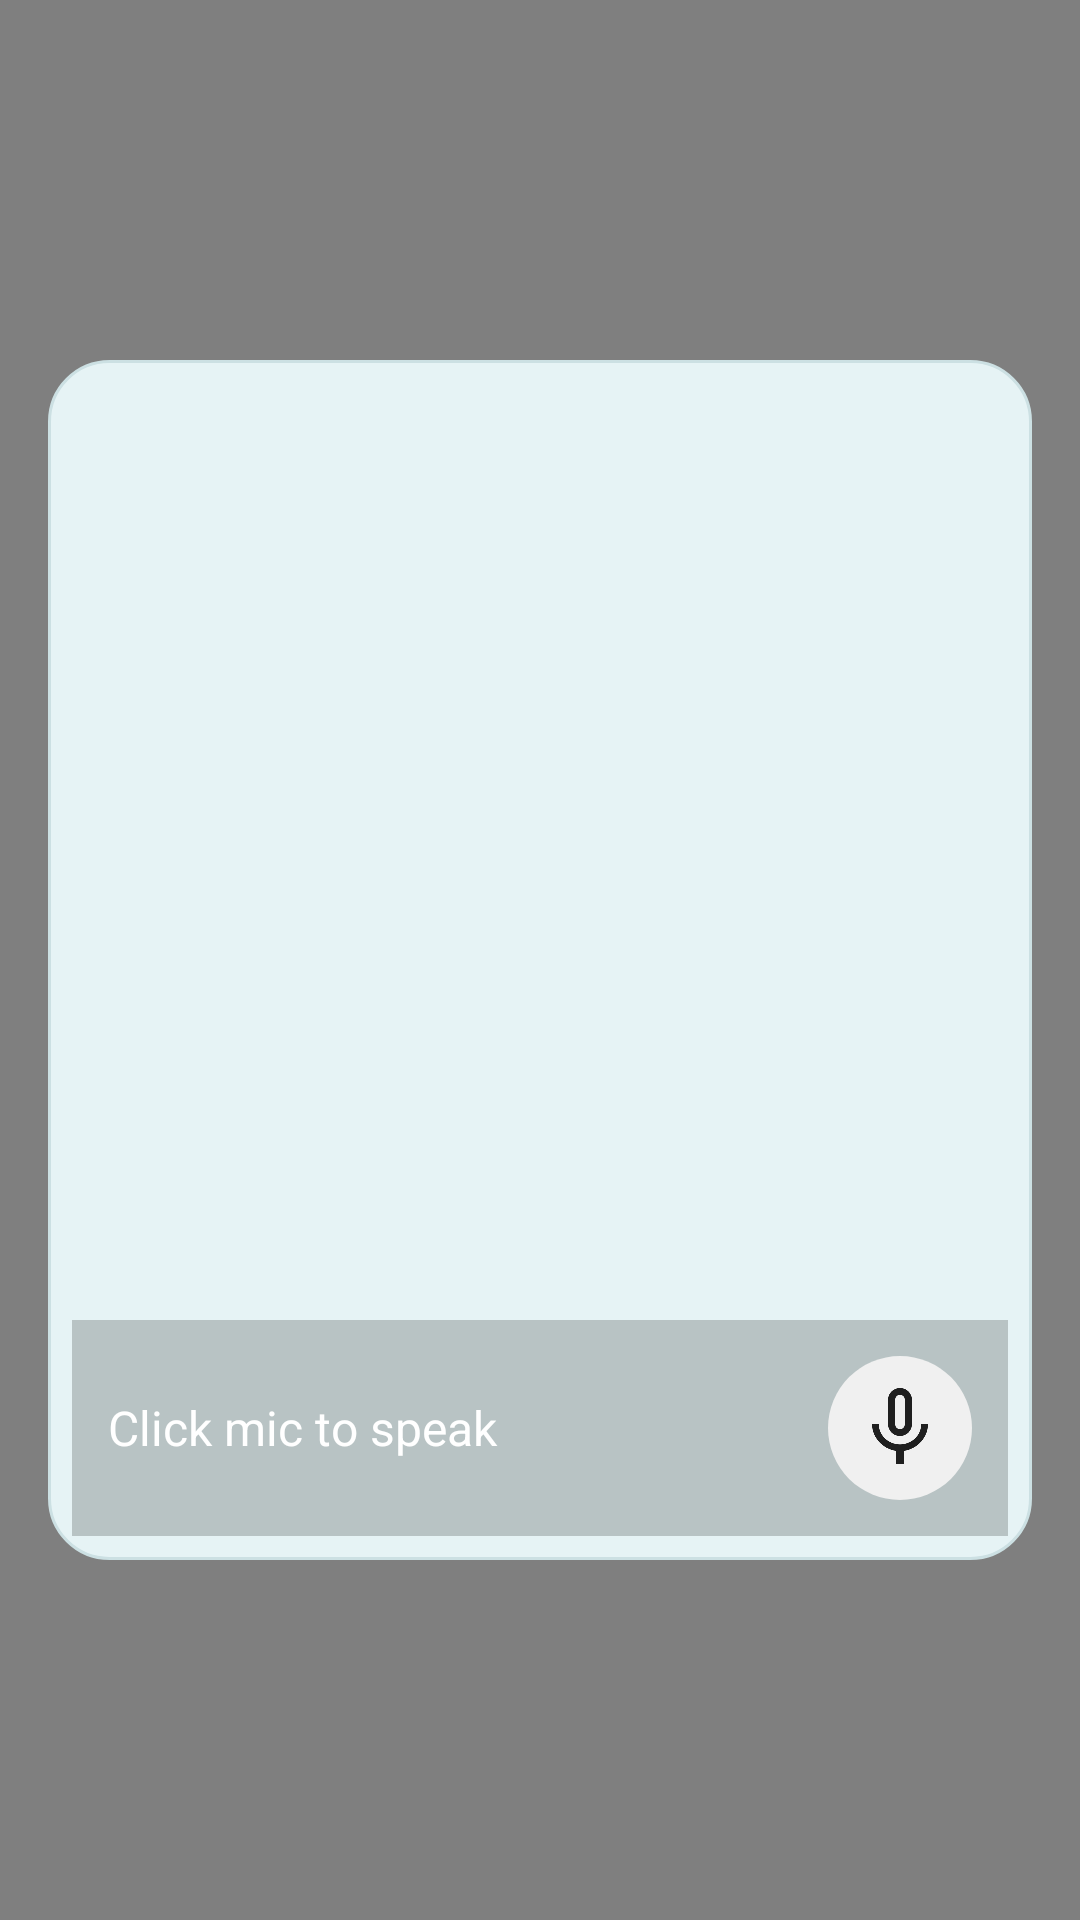

Android layout source for this screen:
<!-- AndroidManifest.xml: application theme Theme.Test2vaServiceStandAlone -->
<!-- res/layout/popup_conversation_layout.xml -->
<?xml version="1.0" encoding="utf-8"?>
<FrameLayout xmlns:android="http://schemas.android.com/apk/res/android"
    android:layout_width="match_parent"
    android:layout_height="match_parent"
    android:background="#80000000">

    <LinearLayout
        android:layout_width="match_parent"
        android:layout_height="400dp"
        android:layout_gravity="center"
        android:layout_marginHorizontal="16dp"
        android:background="@drawable/rounded_background"
        android:orientation="vertical" >

    
    <androidx.recyclerview.widget.RecyclerView
        android:id="@+id/chat_recycler"
        android:layout_width="match_parent"
        android:layout_height="0dp"
        android:layout_weight="1"
        android:paddingVertical="12dp"
        android:paddingHorizontal="16dp"
        android:scrollbars="vertical"
        android:clipToPadding="false" />

    
    <LinearLayout
        android:layout_width="match_parent"
        android:layout_height="wrap_content"
        android:orientation="horizontal"
        android:padding="12dp"
        android:gravity="center_vertical"
        android:background="#33000000">

        <TextView
            android:id="@+id/mic_text"
            android:layout_width="0dp"
            android:layout_height="wrap_content"
            android:layout_weight="1"
            android:text="Click mic to speak"
            android:textColor="@android:color/white"
            android:textSize="16sp"
            android:layout_marginEnd="12dp"/>

        <ImageView
            android:id="@+id/mic_icon"
            android:layout_width="48dp"
            android:layout_height="48dp"
            android:src="@drawable/mic_icon"
            android:padding="8dp"
            android:background="@drawable/mic_button_background"
            android:contentDescription="Microphone Icon"
            android:clickable="true"
            android:focusable="true"/>
    </LinearLayout>
</LinearLayout>
    </FrameLayout>
<!-- resources referenced by this layout -->
<resources>
  <!-- drawable mic_button_background (drawable) -->
  <?xml version="1.0" encoding="utf-8"?>
  <ripple xmlns:android="http://schemas.android.com/apk/res/android"
      android:color="#33000000"> 
  
      <item android:id="@android:id/mask">
          <shape android:shape="oval">
              <solid android:color="#33000000"/>
          </shape>
      </item>
  
      <item>
          <shape android:shape="oval">
              <solid android:color="#F0F0F0"/> 
          </shape>
      </item>
  </ripple>
  <!-- drawable mic_icon: png bitmap (drawable, 1271 bytes) -->
  <!-- drawable rounded_background (drawable) -->
  <?xml version="1.0" encoding="utf-8"?>
  <shape xmlns:android="http://schemas.android.com/apk/res/android"
      android:shape="rectangle">
  
      
      <solid android:color="#E6F3F5" />
  
      
      <corners android:radius="20dp" />
  
      
      <padding
          android:left="8dp"
          android:top="8dp"
          android:right="8dp"
          android:bottom="8dp" />
  
      
      <stroke
          android:width="1dp"
          android:color="#CCE0E3" />
  
  </shape>
  <style name="Theme.Test2vaServiceStandAlone" parent="Theme.MaterialComponents.DayNight.DarkActionBar">
          
          <item name="colorPrimary">@color/purple_500</item>
          <item name="colorPrimaryVariant">@color/purple_700</item>
          <item name="colorOnPrimary">@color/white</item>
          
          <item name="colorSecondary">@color/teal_200</item>
          <item name="colorSecondaryVariant">@color/teal_700</item>
          <item name="colorOnSecondary">@color/black</item>
          
          <item name="android:statusBarColor">?attr/colorPrimaryVariant</item>
          
      </style>
  <!-- not gathered from this repository: default colours our renderer supplied (Android Studio template values) -->
  <color name="purple_500">#FF6200EE</color>
  <color name="purple_700">#FF3700B3</color>
  <color name="teal_200">#FF03DAC5</color>
  <color name="teal_700">#FF018786</color>
  <color name="black">#FF000000</color>
  <color name="white">#FFFFFFFF</color>
</resources>
